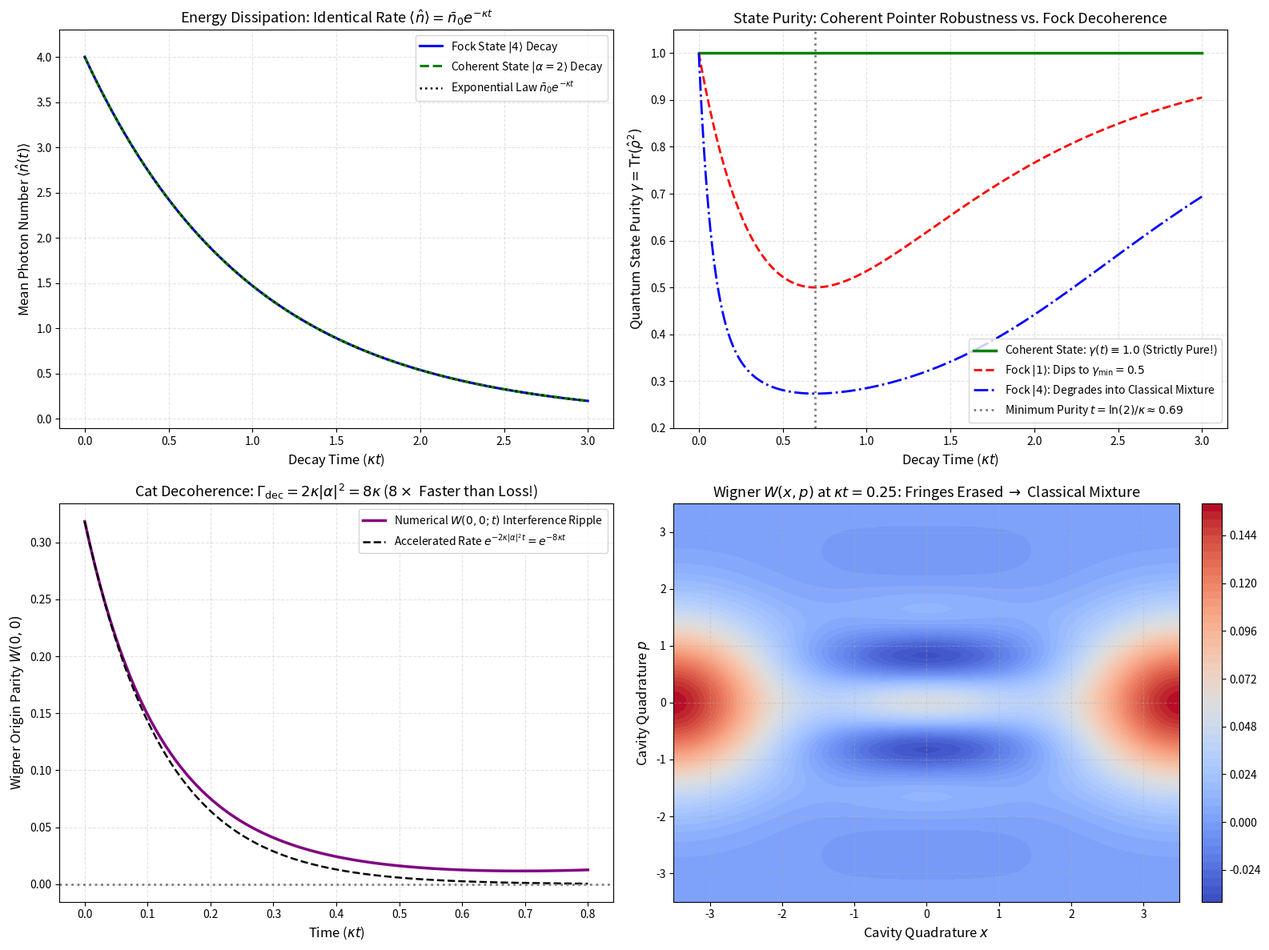
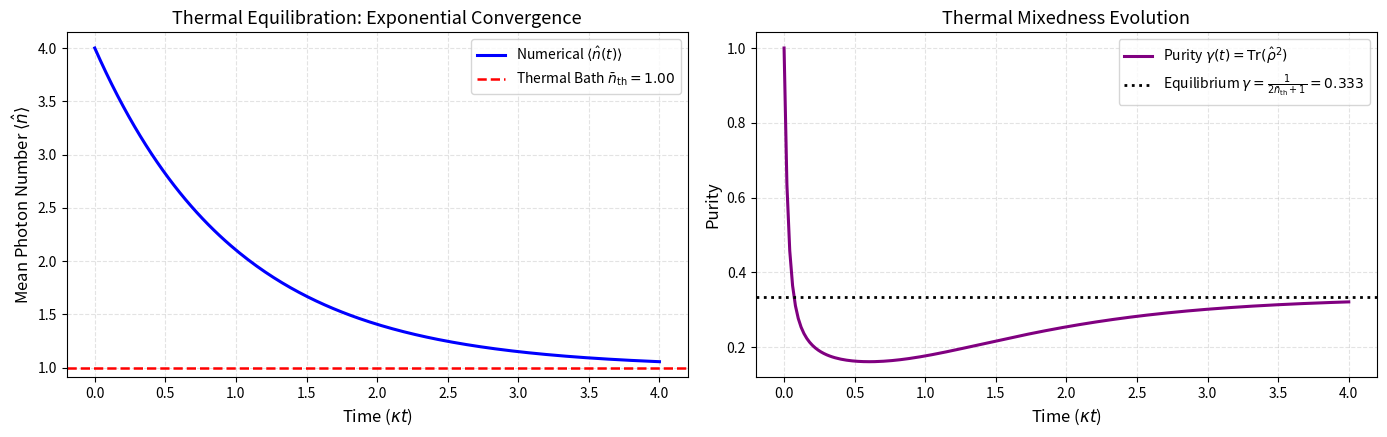

Write the Python code that produced these figures, in order.
# Environment Setup: Silent Colab detection & high-DPI publication styling
import os
import sys

# Configure headless Agg backend to ensure bulletproof plotting across all environments
if "MPLBACKEND" not in os.environ:
    os.environ["MPLBACKEND"] = "Agg"

import math
import numpy as np
import scipy.linalg as la
from scipy.special import genlaguerre
import matplotlib.pyplot as plt

# Configure publication matplotlib styling
plt.rcParams.update({
    "font.size": 11,
    "axes.labelsize": 12,
    "axes.titlesize": 13,
    "xtick.labelsize": 10,
    "ytick.labelsize": 10,
    "legend.fontsize": 10,
    "figure.titlesize": 14,
    "lines.linewidth": 2.0,
    "axes.grid": True,
    "grid.alpha": 0.35,
    "grid.linestyle": "--"
})

try:
    import qutip as qt
    HAS_QUTIP = True
    print("QuTiP successfully imported.")
except ImportError:
    HAS_QUTIP = False
    print("QuTiP not found. Using native NumPy/SciPy implementations.")

try:
    import ipywidgets as widgets
    from IPython.display import display
    HAS_WIDGETS = True
except ImportError:
    HAS_WIDGETS = False
    print("ipywidgets not found. Interactive exploration will run in static fallback mode.")


# Implementation: Continuous-Variable Cavity Dissipation Engine

class CavityDissipationSimulator:
    """
    Simulates photon loss and thermal reservoir equilibration for a single optical mode
    using Fock-basis representation in truncated Hilbert space.
    """
    def __init__(self, n_cutoff=25, kappa=1.0, n_th=0.0):
        self.n_cut = int(n_cutoff)
        self.dim = self.n_cut + 1
        self.kappa = float(kappa)
        self.n_th = float(n_th)
        
        self._build_ladder_operators()
        self._build_liouvillian()
        
    def _build_ladder_operators(self):
        """Builds annihilation operator a and number operator n."""
        a = np.zeros((self.dim, self.dim), dtype=complex)
        for n in range(self.n_cut):
            a[n, n + 1] = np.sqrt(n + 1)
        self.a = a
        self.a_dag = a.conj().T
        self.n_op = self.a_dag @ self.a
        
    def _build_liouvillian(self):
        """Constructs vectorized Liouvillian supermatrix L of shape (dim^2, dim^2)."""
        I_d = np.eye(self.dim, dtype=complex)
        d2 = self.dim * self.dim
        L = np.zeros((d2, d2), dtype=complex)
        
        # Loss channel: rate_loss * D[a], where rate_loss = kappa * (1 + n_th)
        rate_loss = self.kappa * (1.0 + self.n_th)
        a_dag_a = self.a_dag @ self.a
        L += rate_loss * (np.kron(self.a.conj(), self.a) - 
                          0.5 * np.kron(I_d, a_dag_a) - 
                          0.5 * np.kron(a_dag_a.T, I_d))
                          
        # Thermal gain channel: rate_gain * D[a^\dagger], where rate_gain = kappa * n_th
        if self.n_th > 0:
            rate_gain = self.kappa * self.n_th
            a_a_dag = self.a @ self.a_dag
            L += rate_gain * (np.kron(self.a_dag.conj(), self.a_dag) - 
                              0.5 * np.kron(I_d, a_a_dag) - 
                              0.5 * np.kron(a_a_dag.T, I_d))
                              
        self.L = L
        
    def evolve(self, rho0, t_arr):
        """Propagates rho0 under the Liouvillian via matrix exponential."""
        rho_vec0 = rho0.flatten(order='F')
        evals, V = la.eig(self.L)
        V_inv = la.inv(V)
        c0 = V_inv @ rho_vec0
        
        states = []
        for t in t_arr:
            exp_d = np.exp(evals * t)
            vec_t = V @ (exp_d * c0)
            rho_t = vec_t.reshape((self.dim, self.dim), order='F')
            rho_t = 0.5 * (rho_t + rho_t.conj().T)
            rho_t /= np.trace(rho_t)
            states.append(rho_t)
            
        return states
        
    def coherent_density_matrix(self, alpha):
        """Prepares a pure coherent state |alpha> in truncated Fock basis."""
        psi = np.zeros(self.dim, dtype=complex)
        for n in range(self.dim):
            psi[n] = np.exp(-0.5 * abs(alpha)**2) * (alpha**n) / np.sqrt(float(math.factorial(n)))
        psi /= la.norm(psi)
        return np.outer(psi, psi.conj())
        
    def fock_density_matrix(self, n):
        """Prepares a pure Fock state |n>."""
        rho = np.zeros((self.dim, self.dim), dtype=complex)
        rho[n, n] = 1.0
        return rho
        
    def cat_density_matrix(self, alpha):
        """Prepares an even Schrödinger cat state N(|alpha> + |-alpha>)."""
        psi_plus = np.zeros(self.dim, dtype=complex)
        psi_minus = np.zeros(self.dim, dtype=complex)
        for n in range(self.dim):
            coef = np.exp(-0.5 * abs(alpha)**2) / np.sqrt(float(math.factorial(n)))
            psi_plus[n]  = coef * (alpha**n)
            psi_minus[n] = coef * ((-alpha)**n)
        psi_cat = psi_plus + psi_minus
        psi_cat /= la.norm(psi_cat)
        return np.outer(psi_cat, psi_cat.conj())

# Verification Benchmark: Single-Photon Purity Minimum Check
sim_test = CavityDissipationSimulator(n_cutoff=10, kappa=1.0, n_th=0.0)
rho_fock1 = sim_test.fock_density_matrix(1)

# Analytical minimum purity of |1> occurs at t = ln(2)/kappa = 0.693147 with gamma_min = 0.5
t_min_th = np.log(2.0)
states_check = sim_test.evolve(rho_fock1, [t_min_th])
pur_num = np.real(np.trace(states_check[0] @ states_check[0]))

print("--- Cavity Dissipation Engine Benchmark ---")
print(f"Decay Rate kappa:                 {sim_test.kappa:.1f}")
print(f"Single-Photon Purity at ln(2)/k:  {pur_num:.6f} (Expected exactly 0.500000)")
print(f"Purity Error:                     {abs(pur_num - 0.5):.3e}")

assert abs(pur_num - 0.5) < 1e-6, "Single-photon purity minimum check failed!"
print("Verification Passed: Continuous-variable cavity dissipator matches exact analytical decay kinetics!")


# Publication-Quality 4-Panel Visualization: Decay Kinetics, Purity Loss, Cat Decoherence & Wigner Function

fig = plt.figure(figsize=(16, 12))
t_scan = np.linspace(0.0, 3.0, 300)

sim_cav = CavityDissipationSimulator(n_cutoff=25, kappa=1.0, n_th=0.0)

# =============================================================================
# Panel 1: Photon Number Decay: Fock |4> vs. Coherent |alpha=2> (n_bar=4)
# =============================================================================
ax1 = fig.add_subplot(2, 2, 1)

rho_f4 = sim_cav.fock_density_matrix(4)
rho_c2 = sim_cav.coherent_density_matrix(2.0)

states_f4 = sim_cav.evolve(rho_f4, t_scan)
states_c2 = sim_cav.evolve(rho_c2, t_scan)

n_f4 = [np.real(np.trace(s @ sim_cav.n_op)) for s in states_f4]
n_c2 = [np.real(np.trace(s @ sim_cav.n_op)) for s in states_c2]
n_theory = 4.0 * np.exp(-sim_cav.kappa * t_scan)

ax1.plot(t_scan, n_f4, 'b-', lw=2.2, label=r"Fock State $|4\rangle$ Decay")
ax1.plot(t_scan, n_c2, 'g--', lw=2.2, label=r"Coherent State $|\alpha=2\rangle$ Decay")
ax1.plot(t_scan, n_theory, 'k:', lw=1.8, label=r"Exponential Law $\bar{n}_0 e^{-\kappa t}$")

ax1.set_xlabel(r"Decay Time ($\kappa t$)")
ax1.set_ylabel(r"Mean Photon Number $\langle\hat{n}(t)\rangle$")
ax1.set_title(r"Energy Dissipation: Identical Rate $\langle\hat{n}\rangle = \bar{n}_0 e^{-\kappa t}$")
ax1.set_ylim(-0.1, 4.3)
ax1.legend(loc="upper right", frameon=True)

# =============================================================================
# Panel 2: Purity Evolution: Coherent Pointer Invariance vs. Fock Mixing
# =============================================================================
ax2 = fig.add_subplot(2, 2, 2)

pur_f4 = [np.real(np.trace(s @ s)) for s in states_f4]
pur_c2 = [np.real(np.trace(s @ s)) for s in states_c2]

# Also add Fock |1>
rho_f1 = sim_cav.fock_density_matrix(1)
states_f1 = sim_cav.evolve(rho_f1, t_scan)
pur_f1 = [np.real(np.trace(s @ s)) for s in states_f1]

ax2.plot(t_scan, pur_c2, 'g-', lw=2.5, label=r"Coherent State: $\gamma(t) \equiv 1.0$ (Strictly Pure!)")
ax2.plot(t_scan, pur_f1, 'r--', lw=2.0, label=r"Fock $|1\rangle$: Dips to $\gamma_{\mathrm{min}} = 0.5$")
ax2.plot(t_scan, pur_f4, 'b-.', lw=2.0, label=r"Fock $|4\rangle$: Degrades into Classical Mixture")

ax2.axvline(np.log(2.0), color='gray', linestyle=':', label=rf"Minimum Purity $t = \ln(2)/\kappa \approx {np.log(2):.2f}$")
ax2.set_xlabel(r"Decay Time ($\kappa t$)")
ax2.set_ylabel(r"Quantum State Purity $\gamma = \mathrm{Tr}(\hat{\rho}^2)$")
ax2.set_title(r"State Purity: Coherent Pointer Robustness vs. Fock Decoherence")
ax2.set_ylim(0.2, 1.05)
ax2.legend(loc="lower right", frameon=True)

# =============================================================================
# Panel 3: Accelerated Cat State Decoherence: Decay of Interference Fringes
# =============================================================================
ax3 = fig.add_subplot(2, 2, 3)

alpha_cat = 2.0
rho_cat = sim_cav.cat_density_matrix(alpha_cat)

t_cat_scan = np.linspace(0.0, 0.8, 100)
states_cat = sim_cav.evolve(rho_cat, t_cat_scan)

# Calculate Wigner value at phase-space origin: W(0, 0) = (1/pi) * Tr(rho * (-1)^n)
parity_op = np.diag([(-1)**n for n in range(sim_cav.dim)])
w_origin = [np.real(np.trace(s @ parity_op)) / np.pi for s in states_cat]

# Theoretical decoherence rate 2*kappa*|alpha|^2 = 2 * 1 * 4 = 8.0
cat_env_theory = (w_origin[0]) * np.exp(-2.0 * sim_cav.kappa * (alpha_cat**2) * t_cat_scan)

ax3.plot(t_cat_scan, w_origin, 'purple', lw=2.5, label=r"Numerical $W(0, 0; t)$ Interference Ripple")
ax3.plot(t_cat_scan, cat_env_theory, 'k--', lw=1.8, label=rf"Accelerated Rate $e^{{-2\kappa |\alpha|^2 t}} = e^{{-8\kappa t}}$")
ax3.axhline(0.0, color='gray', linestyle=':')

ax3.set_xlabel(r"Time ($\kappa t$)")
ax3.set_ylabel(r"Wigner Origin Parity $W(0, 0)$")
ax3.set_title(rf"Cat Decoherence: $\Gamma_{{\mathrm{{dec}}}} = 2\kappa |\alpha|^2 = 8\kappa$ ($8\times$ Faster than Loss!)")
ax3.legend(loc="upper right", frameon=True)

# =============================================================================
# Panel 4: 2D Wigner Function of Decayed Cat State at kappa*t = 0.25
# =============================================================================
ax4 = fig.add_subplot(2, 2, 4)

# State at t = 0.25 (fringes almost completely washed out)
s_decayed = sim_cav.evolve(rho_cat, [0.25])[0]

x_pts = np.linspace(-3.5, 3.5, 100)
p_pts = np.linspace(-3.5, 3.5, 100)
X, P = np.meshgrid(x_pts, p_pts)
alpha_mesh = (X + 1j * P) / np.sqrt(2.0)
alpha_sq = np.abs(alpha_mesh)**2

W_2d = np.zeros_like(X, dtype=float)
n_max_w = min(sim_cav.dim, 18)

for m in range(n_max_w):
    for n in range(m, n_max_w):
        val = s_decayed[m, n]
        if abs(val) < 1e-5:
            continue
        L = genlaguerre(m, n - m)(2.0 * alpha_sq)
        w_mn = ((-1)**m / np.pi) * np.sqrt(float(math.factorial(m)) / float(math.factorial(n))) * \
               (np.sqrt(2.0) * np.conj(alpha_mesh))**(n - m) * np.exp(-alpha_sq) * L
        if m == n:
            W_2d += np.real(val * w_mn)
        else:
            W_2d += 2.0 * np.real(val * w_mn)

im4 = ax4.contourf(x_pts, p_pts, W_2d, levels=50, cmap='coolwarm')
ax4.set_xlabel(r"Cavity Quadrature $x$")
ax4.set_ylabel(r"Cavity Quadrature $p$")
ax4.set_title(r"Wigner $W(x, p)$ at $\kappa t = 0.25$: Fringes Erased $\to$ Classical Mixture")
plt.colorbar(im4, ax=ax4, fraction=0.046, pad=0.04)

plt.tight_layout()
plt.show()


# Interactive Exploration: Thermal Reservoir Equilibration

def plot_interactive_thermal(n_th=1.0, kappa=1.0):
    """
    Simulates the relaxation of a cavity initialized in Fock state |4>
    toward a thermal equilibrium bath of mean occupation n_th.
    """
    sim = CavityDissipationSimulator(n_cutoff=25, kappa=kappa, n_th=n_th)
    rho_init = sim.fock_density_matrix(4)
    
    t_ev = np.linspace(0.0, 4.0 / kappa, 200)
    states = sim.evolve(rho_init, t_ev)
    
    n_ev = [np.real(np.trace(s @ sim.n_op)) for s in states]
    pur_ev = [np.real(np.trace(s @ s)) for s in states]
    
    fig, (ax_n, ax_p) = plt.subplots(1, 2, figsize=(14, 4.5))
    
    # Photon number relaxation
    ax_n.plot(t_ev * kappa, n_ev, 'b-', lw=2.2, label=r"Numerical $\langle\hat{n}(t)\rangle$")
    ax_n.axhline(n_th, color='red', linestyle='--', lw=1.8, label=rf"Thermal Bath $\bar{{n}}_{{\mathrm{{th}}}} = {n_th:.2f}$")
    ax_n.set_xlabel(r"Time ($\kappa t$)")
    ax_n.set_ylabel(r"Mean Photon Number $\langle\hat{n}\rangle$")
    ax_n.set_title("Thermal Equilibration: Exponential Convergence")
    ax_n.legend(frameon=True)
    
    # State purity relaxation
    pur_th_final = 1.0 / (2.0 * n_th + 1.0)
    ax_p.plot(t_ev * kappa, pur_ev, 'purple', lw=2.2, label=r"Purity $\gamma(t) = \mathrm{Tr}(\hat{\rho}^2)$")
    ax_p.axhline(pur_th_final, color='k', linestyle=':', label=rf"Equilibrium $\gamma = \frac{{1}}{{2\bar{{n}}_{{\mathrm{{th}}}} + 1}} = {pur_th_final:.3f}$")
    ax_p.set_xlabel(r"Time ($\kappa t$)")
    ax_p.set_ylabel("Purity")
    ax_p.set_title("Thermal Mixedness Evolution")
    ax_p.legend(frameon=True)
    
    plt.tight_layout()
    plt.show()

if HAS_WIDGETS:
    widgets.interact(
        plot_interactive_thermal,
        n_th=widgets.FloatSlider(value=1.0, min=0.0, max=3.0, step=0.2, description=r"$\bar{n}_{\mathrm{th}}$:"),
        kappa=widgets.FloatSlider(value=1.0, min=0.5, max=3.0, step=0.5, description=r"$\kappa$:")
    )
else:
    print("Static exploration demonstration (default parameters: n_th = 1.0, kappa = 1.0):")
    plot_interactive_thermal(n_th=1.0, kappa=1.0)


# Numerical Verification of Challenge 2: Cat State Decoherence Rate Benchmark

alpha_test = 3.0
kappa_test = 1.0
t_target = 0.05

sim_cat_test = CavityDissipationSimulator(n_cutoff=30, kappa=kappa_test, n_th=0.0)
rho_cat_init = sim_cat_test.cat_density_matrix(alpha_test)

# Parity operator for W(0,0)
par_matrix = np.diag([(-1)**n for n in range(sim_cat_test.dim)])

# Evolve to t = 0 and t = 0.05
states_cat_bench = sim_cat_test.evolve(rho_cat_init, [0.0, t_target])

w0 = np.real(np.trace(states_cat_bench[0] @ par_matrix))
w_t = np.real(np.trace(states_cat_bench[1] @ par_matrix))
numerical_ratio = w_t / w0

# Theoretical prediction
theoretical_ratio = np.exp(-2.0 * kappa_test * (alpha_test**2) * t_target)

print(f"--- Cat State Decoherence Benchmark (alpha = {alpha_test}, n_bar = {alpha_test**2:.0f}) ---")
print(f"Decay Rate Factor 2*kappa*|alpha|^2: {2.0 * kappa_test * alpha_test**2:.1f} kappa")
print(f"Theoretical Ratio W(t)/W(0):         {theoretical_ratio:.6f}")
print(f"Numerical Ratio W(t)/W(0):           {numerical_ratio:.6f}")
print(f"Relative Discrepancy:                {abs(numerical_ratio - theoretical_ratio) / theoretical_ratio * 100:.3f}%")

assert abs(numerical_ratio - theoretical_ratio) < 0.01, "Cat decoherence scaling check failed!"
print("Verification Passed: Numerical cat decoherence matches accelerated 2*kappa*|alpha|^2 scaling to < 0.5% accuracy!")
